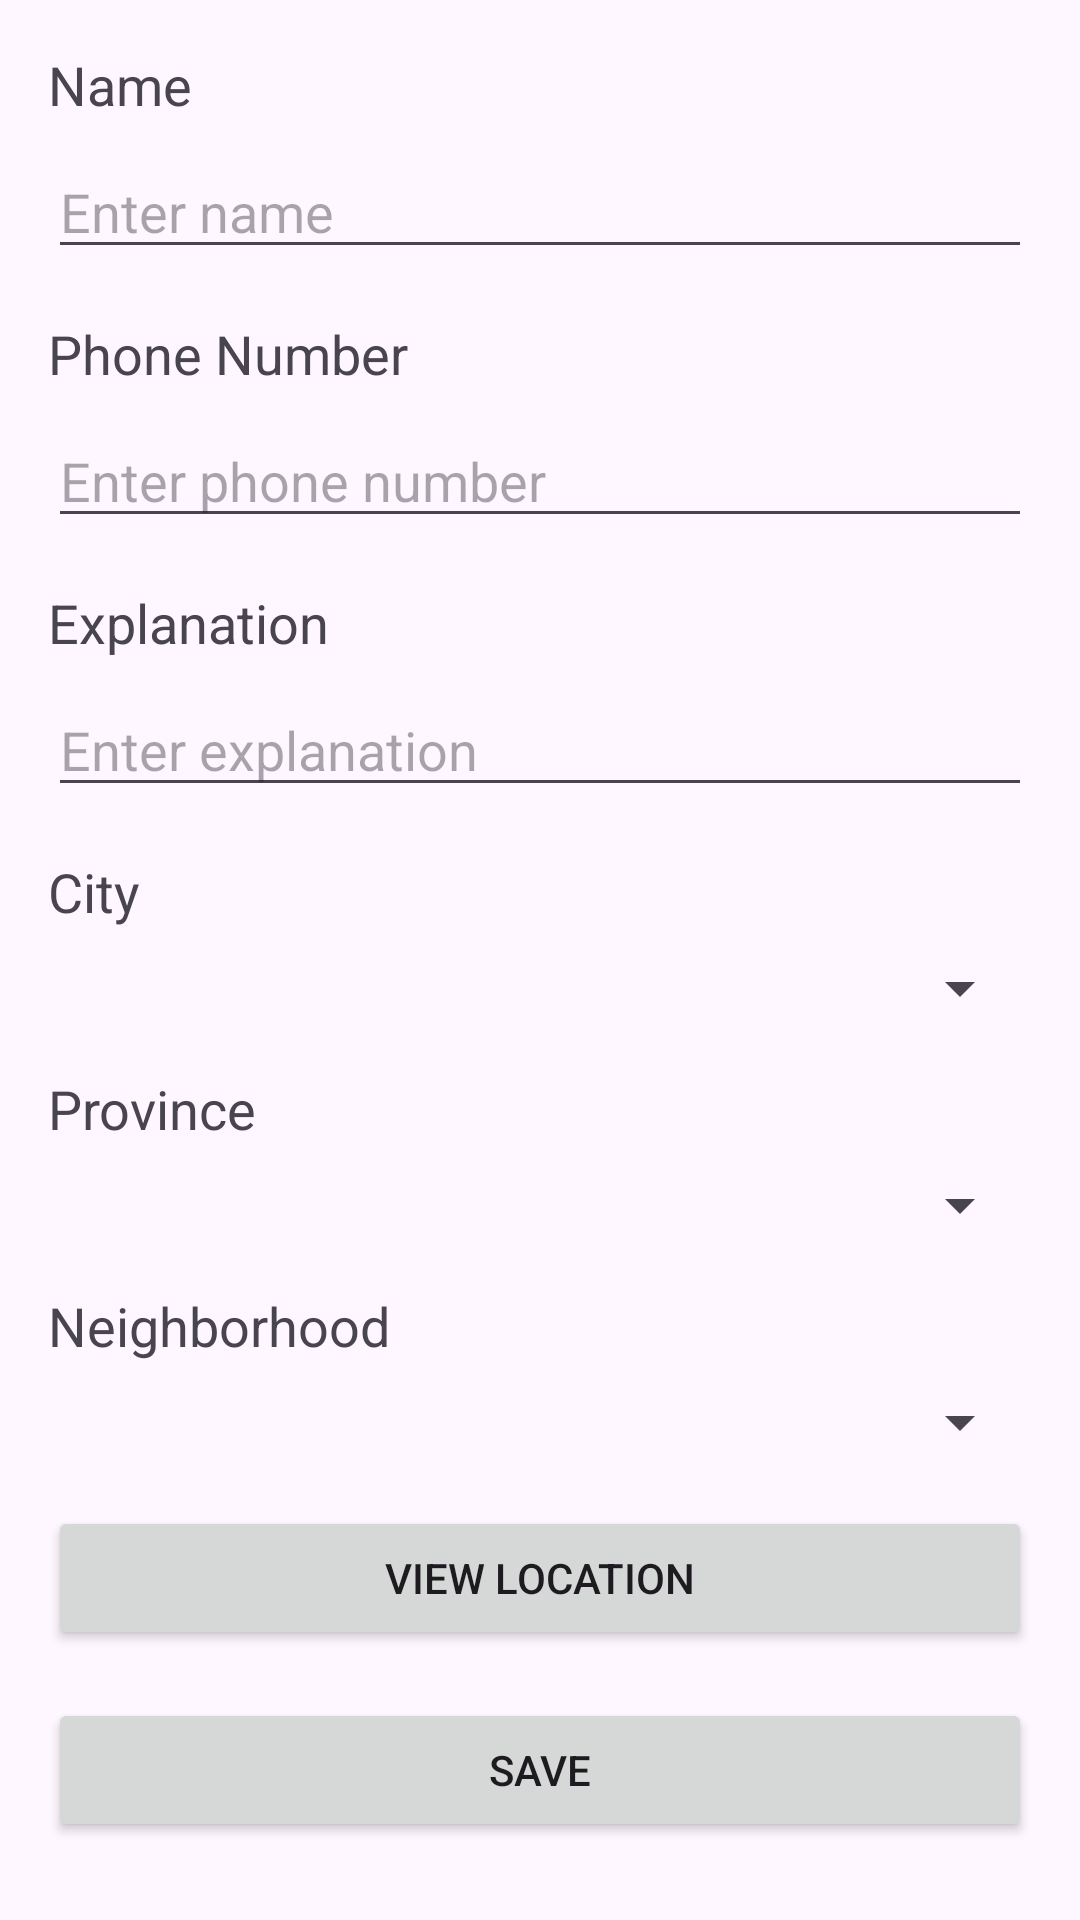

Write the Android layout XML for this screen, with the resource values it uses.
<!-- AndroidManifest.xml: application theme Theme.FinalProjectEmergencySituations -->
<!-- res/layout/activity_placement_detail.xml -->
<?xml version="1.0" encoding="utf-8"?>
<ScrollView xmlns:android="http://schemas.android.com/apk/res/android"
    android:layout_width="match_parent"
    android:layout_height="match_parent"
    android:padding="16dp">

    <LinearLayout
        android:layout_width="match_parent"
        android:layout_height="wrap_content"
        android:orientation="vertical">

        <TextView
            android:id="@+id/labelName"
            android:layout_width="wrap_content"
            android:layout_height="wrap_content"
            android:text="Name"
            android:textSize="18sp"
            android:layout_marginBottom="8dp" />

        <EditText
            android:id="@+id/nameEditText"
            android:layout_width="match_parent"
            android:layout_height="wrap_content"
            android:hint="Enter name"
            android:layout_marginBottom="16dp" />

        <TextView
            android:id="@+id/labelPhoneNumber"
            android:layout_width="wrap_content"
            android:layout_height="wrap_content"
            android:text="Phone Number"
            android:textSize="18sp"
            android:layout_marginBottom="8dp" />

        <EditText
            android:id="@+id/phoneNumberEditText"
            android:layout_width="match_parent"
            android:layout_height="wrap_content"
            android:hint="Enter phone number"
            android:layout_marginBottom="16dp" />

        <TextView
            android:id="@+id/labelExplanation"
            android:layout_width="wrap_content"
            android:layout_height="wrap_content"
            android:text="Explanation"
            android:textSize="18sp"
            android:layout_marginBottom="8dp" />

        <EditText
            android:id="@+id/explanationEditText"
            android:layout_width="match_parent"
            android:layout_height="wrap_content"
            android:hint="Enter explanation"
            android:layout_marginBottom="16dp" />

        <TextView
            android:id="@+id/labelCity"
            android:layout_width="wrap_content"
            android:layout_height="wrap_content"
            android:text="City"
            android:textSize="18sp"
            android:layout_marginBottom="8dp" />

        <Spinner
            android:id="@+id/citySpinner"
            android:layout_width="match_parent"
            android:layout_height="wrap_content"
            android:layout_marginBottom="16dp" />

        <TextView
            android:id="@+id/labelProvince"
            android:layout_width="wrap_content"
            android:layout_height="wrap_content"
            android:text="Province"
            android:textSize="18sp"
            android:layout_marginBottom="8dp" />

        <Spinner
            android:id="@+id/provinceSpinner"
            android:layout_width="match_parent"
            android:layout_height="wrap_content"
            android:layout_marginBottom="16dp" />

        <TextView
            android:id="@+id/labelNeighborhood"
            android:layout_width="wrap_content"
            android:layout_height="wrap_content"
            android:text="Neighborhood"
            android:textSize="18sp"
            android:layout_marginBottom="8dp" />

        <Spinner
            android:id="@+id/neighborhoodSpinner"
            android:layout_width="match_parent"
            android:layout_height="wrap_content"
            android:layout_marginBottom="16dp" />

        <Button
            android:id="@+id/locationButton"
            android:layout_width="match_parent"
            android:layout_height="wrap_content"
            android:text="View Location"
            android:layout_marginBottom="16dp" />

        <Button
            android:id="@+id/saveButton"
            android:layout_width="match_parent"
            android:layout_height="wrap_content"
            android:text="Save" />

    </LinearLayout>
</ScrollView>
<!-- resources referenced by this layout -->
<resources>
  <style name="Theme.FinalProjectEmergencySituations" parent="Base.Theme.FinalProjectEmergencySituations" />
  <style name="Base.Theme.FinalProjectEmergencySituations" parent="Theme.Material3.DayNight.NoActionBar">
          
          
      </style>
</resources>
